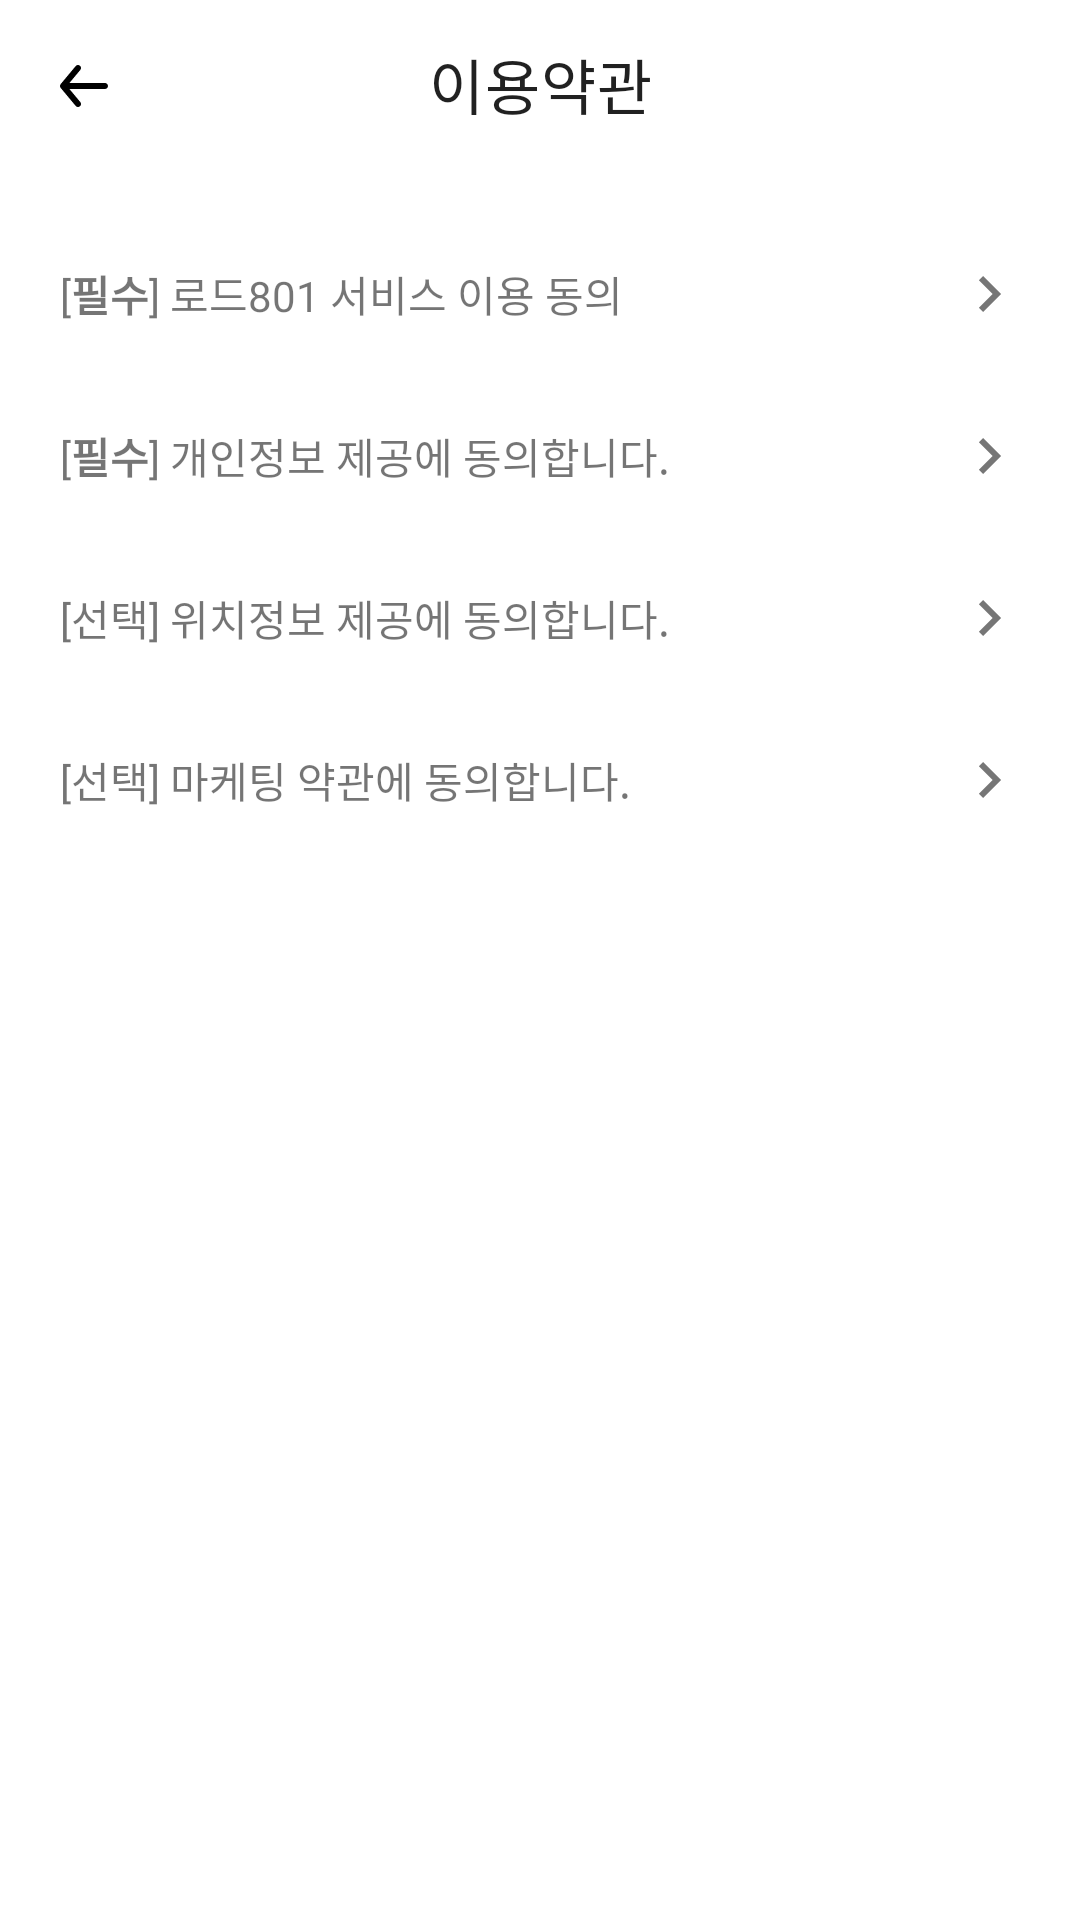

The Android layout XML behind this screen, and the referenced resources:
<!-- AndroidManifest.xml: application theme Theme.Road -->
<!-- res/layout/fragment_terms.xml -->
<?xml version="1.0" encoding="utf-8"?>
<layout xmlns:android="http://schemas.android.com/apk/res/android"
    xmlns:app="http://schemas.android.com/apk/res-auto"
    xmlns:tools="http://schemas.android.com/tools">

    <data>

    </data>

    <androidx.constraintlayout.widget.ConstraintLayout
        android:layout_width="match_parent"
        android:layout_height="match_parent"
        tools:context=".view.main.me.terms.TermsFragment">


        
        <com.google.android.material.appbar.AppBarLayout
            android:id="@+id/appbar"
            android:layout_width="0dp"
            android:layout_height="wrap_content"
            android:background="@color/white"
            android:fitsSystemWindows="true"
            app:layout_constraintEnd_toEndOf="parent"
            app:layout_constraintStart_toStartOf="parent"
            app:layout_constraintTop_toTopOf="parent">

            <com.google.android.material.appbar.MaterialToolbar
                android:id="@+id/toolbar"
                android:layout_width="match_parent"
                android:layout_height="?attr/actionBarSize"
                android:textSize="16dp"
                app:navigationIcon="@drawable/ic_back"
                app:title="이용약관"
                app:titleCentered="true" />

        </com.google.android.material.appbar.AppBarLayout>


        <androidx.constraintlayout.widget.ConstraintLayout
            android:id="@+id/terms_use_policy_container"
            android:layout_width="match_parent"
            android:layout_height="wrap_content"
            android:layout_marginTop="20dp"
            app:layout_constraintEnd_toEndOf="parent"
            app:layout_constraintStart_toStartOf="parent"
            app:layout_constraintTop_toBottomOf="@+id/appbar">

            <TextView
                android:layout_width="0dp"
                android:layout_height="44dp"
                android:gravity="center_vertical"
                android:paddingStart="20dp"
                android:text="@string/use_policy_message"
                app:layout_constraintEnd_toEndOf="parent"
                app:layout_constraintStart_toStartOf="parent" />

            <androidx.appcompat.widget.AppCompatImageButton
                android:layout_width="60dp"
                android:layout_height="0dp"
                android:background="@null"
                android:src="@drawable/ic_arrow_right"
                app:layout_constraintBottom_toBottomOf="parent"
                app:layout_constraintEnd_toEndOf="parent"
                app:layout_constraintTop_toTopOf="parent" />

        </androidx.constraintlayout.widget.ConstraintLayout>

        <androidx.constraintlayout.widget.ConstraintLayout
            android:id="@+id/terms_privacy_container"
            android:layout_width="match_parent"
            android:layout_height="wrap_content"
            android:layout_marginTop="10dp"
            app:layout_constraintEnd_toEndOf="parent"
            app:layout_constraintStart_toStartOf="parent"
            app:layout_constraintTop_toBottomOf="@+id/terms_use_policy_container">

            <TextView
                android:layout_width="0dp"
                android:layout_height="44dp"
                android:gravity="center_vertical"
                android:paddingStart="20dp"
                android:text="@string/privacy_message"
                app:layout_constraintEnd_toEndOf="parent"
                app:layout_constraintStart_toStartOf="parent" />

            <androidx.appcompat.widget.AppCompatImageButton
                android:layout_width="60dp"
                android:layout_height="0dp"
                android:background="@null"
                android:src="@drawable/ic_arrow_right"
                app:layout_constraintBottom_toBottomOf="parent"
                app:layout_constraintEnd_toEndOf="parent"
                app:layout_constraintTop_toTopOf="parent" />

        </androidx.constraintlayout.widget.ConstraintLayout>

        <androidx.constraintlayout.widget.ConstraintLayout
            android:id="@+id/terms_gps_policy_container"
            android:layout_width="match_parent"
            android:layout_height="wrap_content"
            android:layout_marginTop="10dp"
            app:layout_constraintEnd_toEndOf="parent"
            app:layout_constraintStart_toStartOf="parent"
            app:layout_constraintTop_toBottomOf="@+id/terms_privacy_container">

            <TextView
                android:layout_width="0dp"
                android:layout_height="44dp"
                android:gravity="center_vertical"
                android:paddingStart="20dp"
                android:text="@string/gps_policy_message"
                app:layout_constraintEnd_toEndOf="parent"
                app:layout_constraintStart_toStartOf="parent" />

            <androidx.appcompat.widget.AppCompatImageButton
                android:layout_width="60dp"
                android:layout_height="0dp"
                android:background="@null"
                android:src="@drawable/ic_arrow_right"
                app:layout_constraintBottom_toBottomOf="parent"
                app:layout_constraintEnd_toEndOf="parent"
                app:layout_constraintTop_toTopOf="parent" />

        </androidx.constraintlayout.widget.ConstraintLayout>

        <androidx.constraintlayout.widget.ConstraintLayout
            android:id="@+id/terms_marketing_container"
            android:layout_width="match_parent"
            android:layout_height="wrap_content"
            android:layout_marginTop="10dp"
            app:layout_constraintEnd_toEndOf="parent"
            app:layout_constraintStart_toStartOf="parent"
            app:layout_constraintTop_toBottomOf="@+id/terms_gps_policy_container">

            <TextView
                android:layout_width="0dp"
                android:layout_height="44dp"
                android:gravity="center_vertical"
                android:paddingStart="20dp"
                android:text="@string/marketing_policy_message"
                app:layout_constraintEnd_toEndOf="parent"
                app:layout_constraintStart_toStartOf="parent" />

            <androidx.appcompat.widget.AppCompatImageButton
                android:layout_width="60dp"
                android:layout_height="0dp"
                android:background="@null"
                android:src="@drawable/ic_arrow_right"
                app:layout_constraintBottom_toBottomOf="parent"
                app:layout_constraintEnd_toEndOf="parent"
                app:layout_constraintTop_toTopOf="parent" />

        </androidx.constraintlayout.widget.ConstraintLayout>


    </androidx.constraintlayout.widget.ConstraintLayout>
</layout>
<!-- resources referenced by this layout -->
<resources>
  <color name="white">#FFFFFFFF</color>
  <!-- drawable ic_arrow_right (drawable) -->
  <vector xmlns:android="http://schemas.android.com/apk/res/android"
      android:width="8dp"
      android:height="12dp"
      android:viewportWidth="8"
      android:viewportHeight="12">
    <path
        android:pathData="M0.295,1.41L4.875,6L0.295,10.59L1.705,12L7.705,6L1.705,-0L0.295,1.41Z"
        android:fillColor="#000000"
        android:fillAlpha="0.54"/>
  </vector>
  <!-- drawable ic_back (drawable) -->
  <vector xmlns:android="http://schemas.android.com/apk/res/android"
      android:width="16dp"
      android:height="15dp"
      android:viewportWidth="16"
      android:viewportHeight="15">
    <path
        android:pathData="M15,7H3.14L6.77,2.64C6.94,2.436 7.021,2.173 6.997,1.908C6.973,1.644 6.844,1.4 6.64,1.23C6.436,1.06 6.173,0.979 5.908,1.003C5.644,1.027 5.4,1.156 5.23,1.36L0.23,7.36C0.196,7.408 0.166,7.458 0.14,7.51C0.14,7.56 0.14,7.59 0.07,7.64C0.025,7.755 0.001,7.877 0,8C0.001,8.123 0.025,8.245 0.07,8.36C0.07,8.41 0.07,8.44 0.14,8.49C0.166,8.542 0.196,8.592 0.23,8.64L5.23,14.64C5.324,14.753 5.442,14.844 5.575,14.906C5.708,14.968 5.853,15 6,15C6.234,15 6.46,14.919 6.64,14.77C6.741,14.686 6.825,14.583 6.886,14.467C6.948,14.35 6.985,14.223 6.998,14.092C7.01,13.961 6.996,13.829 6.957,13.703C6.918,13.578 6.854,13.461 6.77,13.36L3.14,9H15C15.265,9 15.52,8.895 15.707,8.707C15.895,8.52 16,8.265 16,8C16,7.735 15.895,7.48 15.707,7.293C15.52,7.105 15.265,7 15,7Z"
        android:fillColor="#000000"/>
  </vector>
  <string name="gps_policy_message">[선택] 위치정보 제공에 동의합니다.</string>
  <string name="marketing_policy_message">[선택] 마케팅 약관에 동의합니다.</string>
  <string name="privacy_message">[<b>필수</b>] 개인정보 제공에 동의합니다.</string>
  <string name="use_policy_message">[<b>필수</b>] 로드801 서비스 이용 동의</string>
  <style name="Theme.Road" parent="Theme.MaterialComponents.Light.NoActionBar">
          
          <item name="colorPrimary">@color/primary</item>
          <item name="colorSecondary">@color/secondary_color</item>
          
          <item name="android:statusBarColor" tools:targetApi="l">@color/white</item>
          <item name="android:windowLightStatusBar" tools:targetApi="m">true</item>
          
          
          <item name="colorControlHighlight">@color/black</item>
  
          <item name="android:forceDarkAllowed" tools:targetApi="q">false</item>
      </style>
  <color name="primary">#0971CE</color>
  <color name="secondary_color">#288AE1</color>
  <color name="black">#FF000000</color>
</resources>
